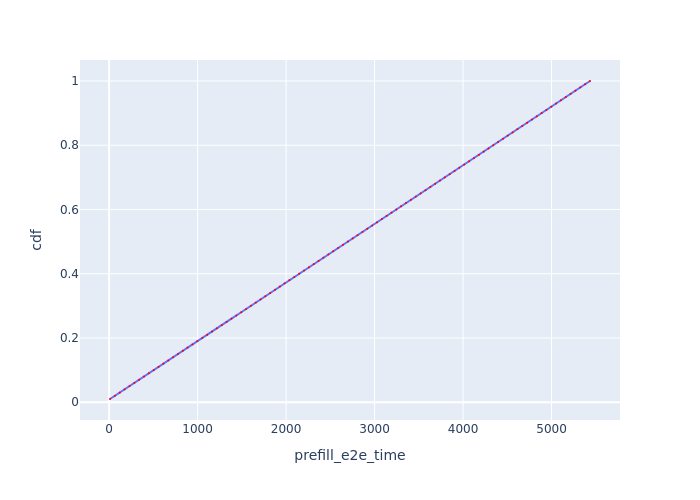

Data behind this chart, as committed beside it:
Request Id, prefill_e2e_time, cdf
0_0, 9.932, 0.01
0_1, 65.48, 0.02
0_2, 120.3, 0.03
0_3, 175.2, 0.04
0_4, 230.2, 0.05
0_5, 284.9, 0.06
0_6, 339.5, 0.07
0_7, 394.1, 0.08
0_8, 449, 0.09
0_9, 504.1, 0.1
0_10, 558.9, 0.11
0_11, 613.6, 0.12
0_12, 668.3, 0.13
0_13, 722.9, 0.14
0_14, 777.6, 0.15
0_15, 832.4, 0.16
0_16, 887.1, 0.17
0_17, 941.9, 0.18
0_18, 996.8, 0.19
0_19, 1054, 0.2
0_20, 1109, 0.21
0_21, 1164, 0.22
0_22, 1219, 0.23
0_23, 1273, 0.24
0_24, 1328, 0.25
0_25, 1383, 0.26
0_26, 1438, 0.27
0_27, 1493, 0.28
0_28, 1548, 0.29
0_29, 1602, 0.3
0_30, 1657, 0.31
0_31, 1711, 0.32
0_32, 1766, 0.33
0_33, 1820, 0.34
0_34, 1874, 0.35
0_35, 1929, 0.36
0_36, 1983, 0.37
0_37, 2038, 0.38
0_38, 2093, 0.39
0_39, 2148, 0.4
0_40, 2203, 0.41
0_41, 2258, 0.42
0_42, 2312, 0.43
0_43, 2367, 0.44
0_44, 2422, 0.45
0_45, 2478, 0.46
0_46, 2533, 0.47
0_47, 2588, 0.48
0_48, 2644, 0.49
0_49, 2698, 0.5
0_50, 2753, 0.51
0_51, 2808, 0.52
0_52, 2863, 0.53
0_53, 2918, 0.54
0_54, 2973, 0.55
0_55, 3028, 0.56
0_56, 3083, 0.57
0_57, 3137, 0.58
0_58, 3191, 0.59
0_59, 3246, 0.6
... 40 more rows
